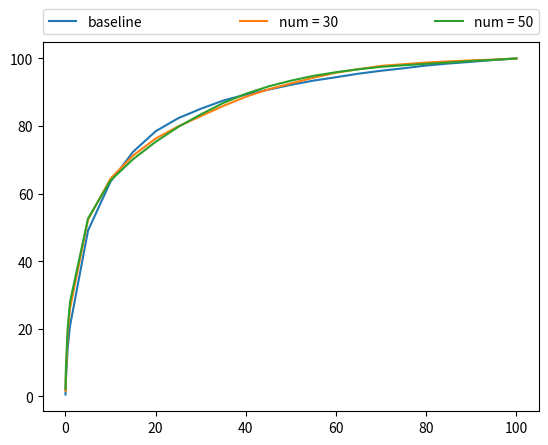

Write Python code to recreate this figure.
import matplotlib.pyplot as plt

#zoom_type = "in"
zoom_type = "out"
if zoom_type == "in":
    x = [0.01,0.1,0.5,1]
    y_baseline = [0.548049961764, 4.96431302575, 14.4086158552, 20.7749171552]
    y_15 = [1.85444812643, 6.32169258221, 16.7919959215, 25.5544226357]
    y_20 = [1.60591384145, 6.23884782055, 16.8302319653, 24.8406831507]
    y_30 = [1.59954116747, 6.68493499873, 18.5635992863, 25.968646444]
    y_50 = [2.21131786898, 8.59673719093, 20.2778485853, 27.8995666582]
    y_400 = [3.52408870762, 11.1011980627, 21.5842467499, 27.2304358909]
elif zoom_type == "out":
    x = [0.01,0.1,0.5,1,5,10,15,20,25,30,35,40,45,50,55,60,65,70,75,80,85,90,95,100]
    y_baseline = [0.548049961764, 4.96431302575, 14.4086158552, 20.7749171552, 49.0695895998, 63.5801682386, 72.3872036707, 78.4603619679, 82.3222023961, 85.1070609228, 87.5541677288, 89.3257710936, 90.7596227377, 92.1998470558, 93.4488911547, 94.4494009686, 95.5008921744, 96.3675758348, 97.1004333418, 97.9097629365, 98.5151669641, 99.018608208, 99.5602854958, 100.0]
    y_15 = [1.85444812643, 6.32169258221, 16.7919959215, 25.5544226357, 51.0323731838, 63.1022176905, 70.3734386949, 75.2803976549, 78.7280142748, 81.7614070864, 84.4443028295, 86.6683660464, 88.6948763701, 90.6512872801, 92.397399949, 94.1371399439, 95.8832526128, 97.1131786898, 98.1009431557, 98.7573285751, 99.2990058629, 99.6941116492, 99.9107825644, 100.0]
    y_20 = [1.60591384145, 6.23884782055, 16.8302319653, 24.8406831507, 51.9882742799, 63.7713484578, 70.8577619169, 75.7583482029, 79.3397909763, 82.4624012236, 84.9923527912, 87.254652052, 89.4022431812, 91.5307162886, 93.1238847821, 94.8062707112, 96.1381595718, 97.3298496049, 98.3431047668, 98.8019372929, 99.3627326026, 99.6813663013, 99.9235279123, 100.0]
    y_30 = [1.59954116747, 6.68493499873, 18.5635992863, 25.968646444, 52.3005353046, 64.453224573, 71.2656130512, 76.3127708386, 79.894213612, 82.9339790976, 85.9418812134, 88.6821310222, 90.8615855213, 92.6140708641, 94.3155748152, 95.7940351772, 96.8518990568, 97.8078001529, 98.3112413969, 98.8019372929, 99.1396890135, 99.4392046903, 99.6686209534, 100.0]
    y_50 = [2.21131786898, 8.59673719093, 20.2778485853, 27.8995666582, 52.6574050472, 63.9115472852, 70.1886311496, 75.3313790466, 79.7476421106, 83.4374203416, 86.8276828957, 89.5615600306, 91.7282691817, 93.4361458068, 94.857252103, 95.9342340046, 96.807290339, 97.5274024981, 98.0053530461, 98.4195768544, 98.8019372929, 99.254397145, 99.6176395616, 100.0]
    y_400 = [3.52408870762, 11.1011980627, 21.5842467499, 27.2304358909, 43.7101707877, 54.2187101708, 66.1929645679, 76.1916900331, 81.7868977823, 85.0114708132, 87.2928880958, 89.0517461127, 90.6640326281, 92.1297476421, 93.0537853683, 94.0479225083, 94.850879429, 95.7175630895, 96.4376752485, 97.1641600816, 97.8842722406, 98.5024216161, 99.2416517971, 100.0]

plt.plot(x,y_baseline,label='baseline')
#plt.plot(x,y_15,label='num = 15')
#plt.plot(x,y_20,label='num = 20')
plt.plot(x,y_30, label='num = 30')
plt.plot(x,y_50, label='num = 50')
#plt.plot(x,y_400, label = 'num = 400')

plt.legend(bbox_to_anchor=(0., 1.02, 1., .102), loc=3,
           ncol=5, mode="expand", borderaxespad=0.)
plt.show()
